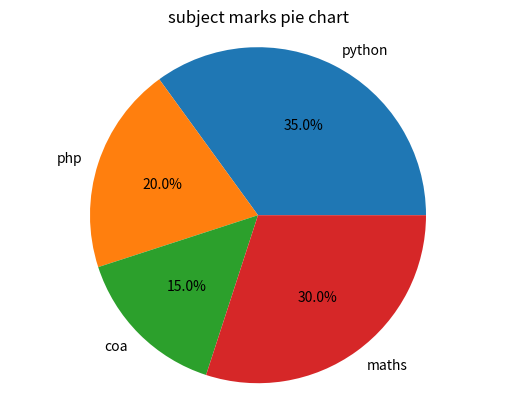

Python code for this plot:
# bar chart 
import matplotlib.pyplot as plt

# [redacted]
# marks=[40,40,12,35]

# plt.bar(name,marks)
# plt.xlabel("students")
# plt.ylabel("marks")
# plt.title("students marks bar chart")
# plt.show()

# # pie cahrt
subject=["python","php","coa","maths"]
marks=[35,20,15,30]

plt.pie(marks,labels=subject,autopct='%1.1f%%')
plt.title("subject marks pie chart")
plt.axis("equal")
plt.show()